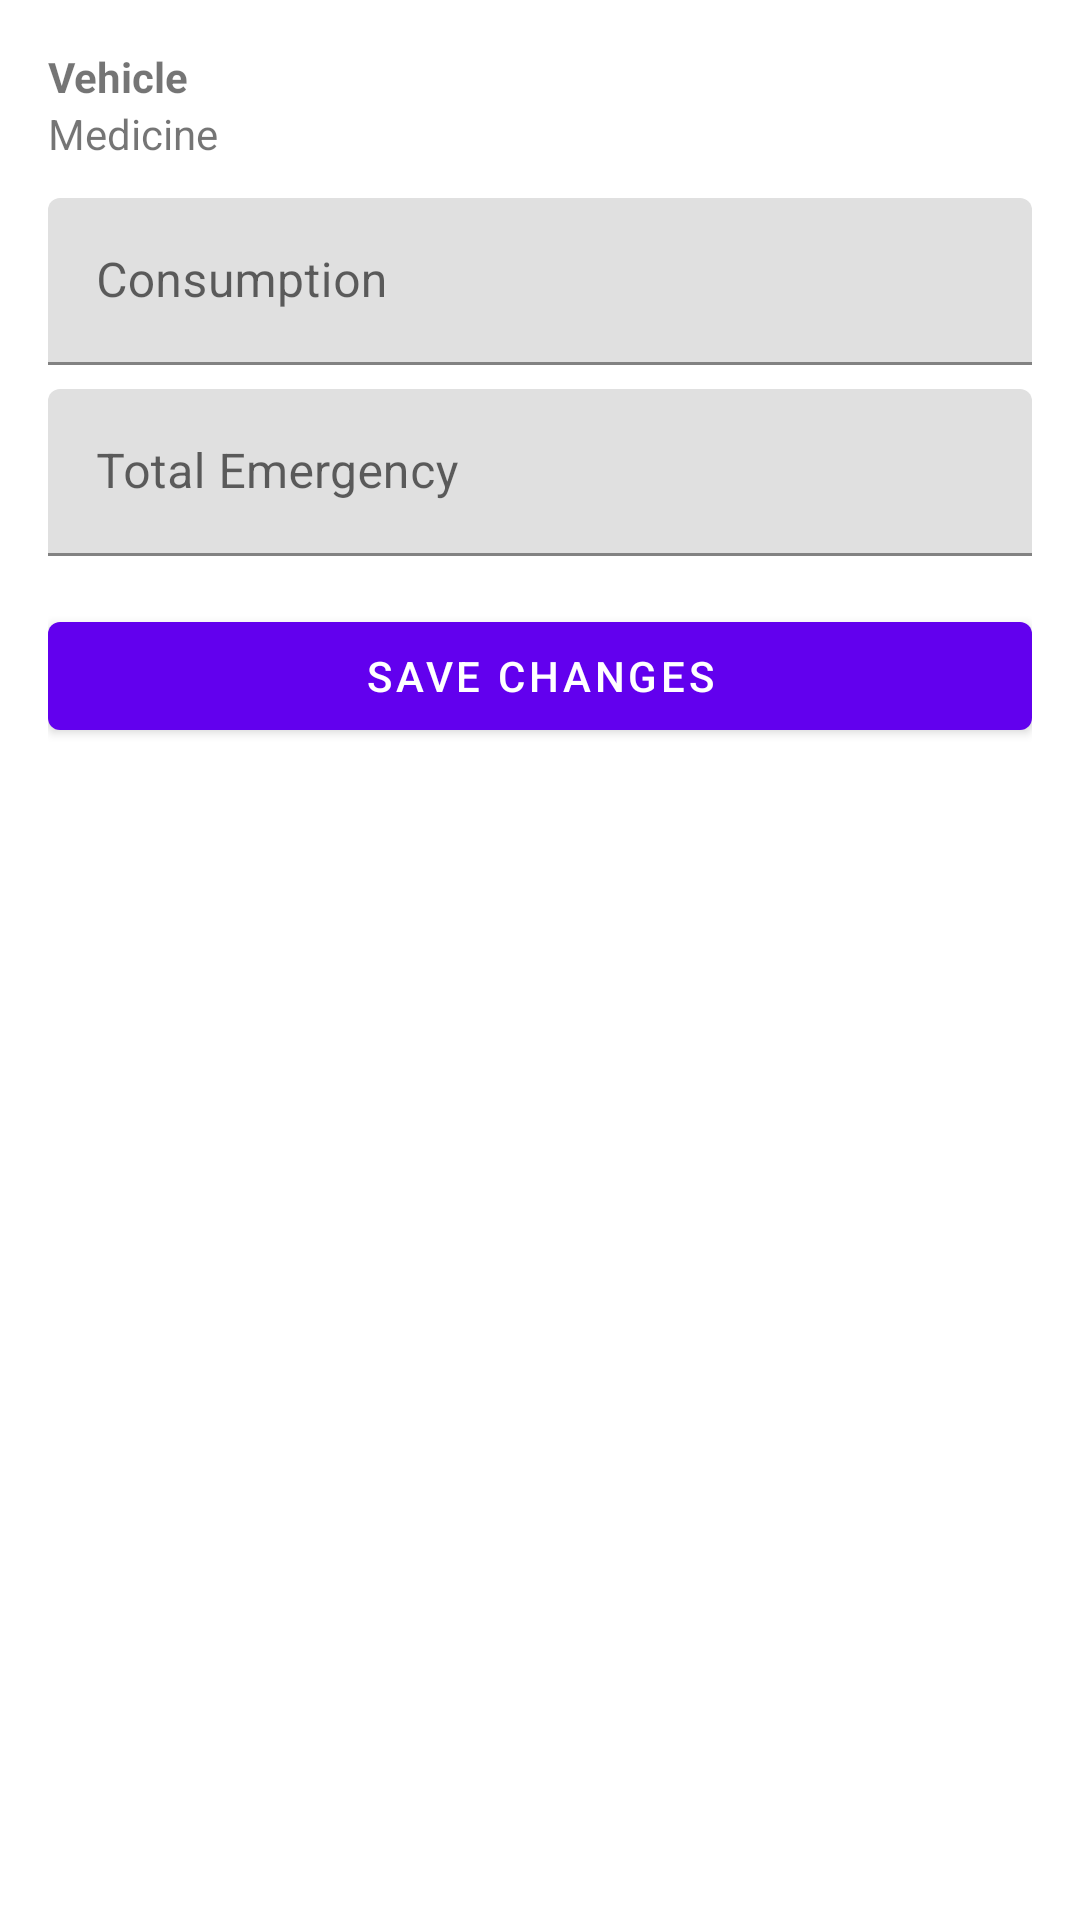

Android layout source for this screen:
<!-- AndroidManifest.xml: fallback theme Theme.MaterialComponents.DayNight.NoActionBar -->
<!-- res/layout/dialog_edit_summary_item.xml -->
<?xml version="1.0" encoding="utf-8"?>
<LinearLayout xmlns:android="http://schemas.android.com/apk/res/android"
    xmlns:app="http://schemas.android.com/apk/res-auto"
    android:orientation="vertical"
    android:padding="16dp"
    android:layout_width="match_parent"
    android:layout_height="wrap_content">

    
    <TextView
        android:id="@+id/tvVehicle"
        android:layout_width="match_parent"
        android:layout_height="wrap_content"
        android:text="Vehicle"
        android:textStyle="bold"
        android:textSize="14sp" />

    <TextView
        android:id="@+id/tvMedicine"
        android:layout_width="match_parent"
        android:layout_height="wrap_content"
        android:text="Medicine"
        android:textSize="14sp"
        android:layout_marginBottom="12dp" />

    
    <com.google.android.material.textfield.TextInputLayout
        android:layout_width="match_parent"
        android:layout_height="wrap_content"
        android:hint="Consumption">
        <com.google.android.material.textfield.TextInputEditText
            android:id="@+id/editConsumption"
            android:layout_width="match_parent"
            android:layout_height="wrap_content"
            android:inputType="numberDecimal" />
    </com.google.android.material.textfield.TextInputLayout>

    
    <com.google.android.material.textfield.TextInputLayout
        android:layout_width="match_parent"
        android:layout_height="wrap_content"
        android:layout_marginTop="8dp"
        android:hint="Total Emergency">
        <com.google.android.material.textfield.TextInputEditText
            android:id="@+id/editEmergency"
            android:layout_width="match_parent"
            android:layout_height="wrap_content"
            android:inputType="numberDecimal" />
    </com.google.android.material.textfield.TextInputLayout>

    <Button
        android:id="@+id/btnSave"
        android:layout_width="match_parent"
        android:layout_height="wrap_content"
        android:text="Save Changes"
        android:layout_marginTop="16dp" />
</LinearLayout>
<!-- resources referenced by this layout -->
<resources>

</resources>
